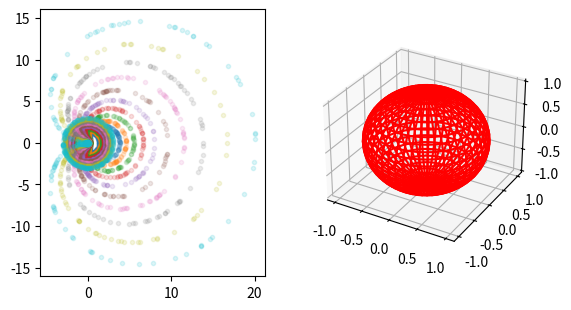

The script that saved this image:
import numpy as np 
from mpl_toolkits.mplot3d import Axes3D
import matplotlib.pyplot as plt
import numpy as np
from itertools import product, combinations


def make_circle(n_points=250):
    random_pi = np.random.uniform(size=n_points, low=0., high=2*np.pi)
    z = np.exp((0.+1.j)*random_pi)
    return z

# draw_circle
def draw_exp_circle(rad, ax, col=1):
    circle = rad*make_circle()
    
    new_circle = np.exp(circle)
    
    ax.scatter(circle.real, circle.imag,  marker='.', c=f"C{col}", alpha=.15)
    
    ax.scatter(new_circle.real, new_circle.imag, marker='.', c=f"C{col}", alpha=.15)
    return new_circle

# draw sphere
def draw_unit_sphere(ax):
    u, v = np.mgrid[0:2*np.pi:50j, 0:np.pi:25j]
    x = np.cos(u)*np.sin(v)
    y = np.sin(u)*np.sin(v)
    z = np.cos(v)
    ax.plot_wireframe(x, y, z, color="r")
    return

#project from complex plane onto unit sphere
def riemann_sphere(cplx_points, ax):
    pass

if __name__ == "__main__":

    fig = plt.figure()
    gs = fig.add_gridspec(1, 2)
    ax1 = fig.add_subplot(gs[0, 0])
    ax1.set_aspect('equal')
    ax2 = fig.add_subplot(gs[0, 1], projection='3d')
    # ax2.set_aspect('equal')
    for _, rad in enumerate(np.linspace(start=0.33, stop = 2.0, num = 10) + [1.0]):
        draw_exp_circle(rad=rad, ax=ax1, col = _)
    
    draw_unit_sphere(ax2)
    plt.show()
    plt.close()
